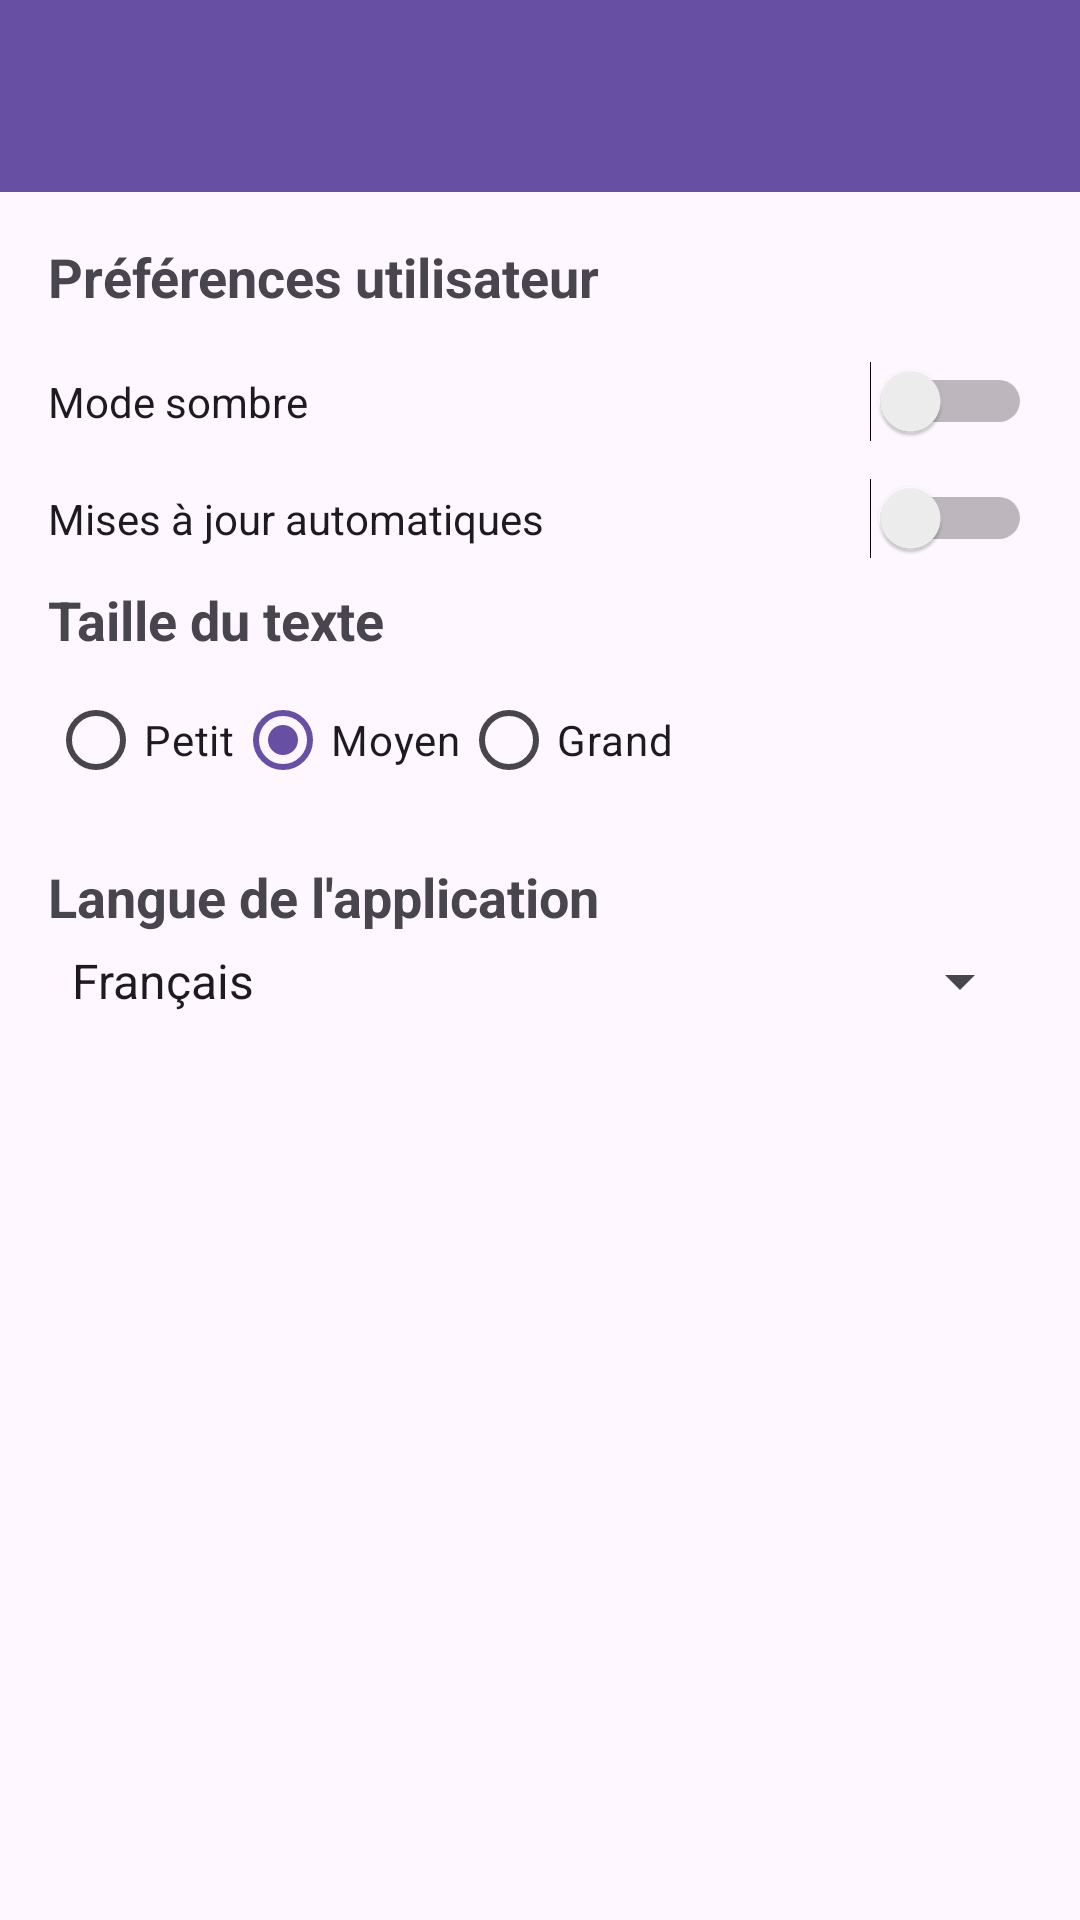

Android layout source for this screen:
<!-- AndroidManifest.xml: application theme Theme.Projet_dev_mobile -->
<!-- res/layout/activity_preferences.xml -->
<?xml version="1.0" encoding="utf-8"?>
<LinearLayout
    xmlns:android="http://schemas.android.com/apk/res/android"
    xmlns:app="http://schemas.android.com/apk/res-auto"
    android:layout_width="match_parent"
    android:layout_height="match_parent"
    android:orientation="vertical">

    <androidx.appcompat.widget.Toolbar
        android:id="@+id/toolbar_preferences"
        android:layout_width="match_parent"
        android:layout_height="?attr/actionBarSize"
        android:background="?attr/colorPrimary"
        android:theme="@style/ThemeOverlay.AppCompat.Dark.ActionBar"
        app:popupTheme="@style/ThemeOverlay.AppCompat.Light" />

    <ScrollView
        android:layout_width="match_parent"
        android:layout_height="match_parent"
        android:padding="16dp">

        <LinearLayout
            android:layout_width="match_parent"
            android:layout_height="wrap_content"
            android:orientation="vertical">

            <TextView
                android:layout_width="wrap_content"
                android:layout_height="wrap_content"
                android:text="Préférences utilisateur"
                android:textSize="18sp"
                android:textStyle="bold"
                android:layout_marginBottom="16dp"/>

            <Switch
                android:id="@+id/switch_dark_mode"
                android:layout_width="match_parent"
                android:layout_height="wrap_content"
                android:text="Mode sombre" />

            <Switch
                android:id="@+id/switch_auto_update"
                android:layout_width="match_parent"
                android:layout_height="wrap_content"
                android:text="Mises à jour automatiques"
                android:layout_marginTop="12dp" />

            <TextView
                android:layout_width="wrap_content"
                android:layout_height="wrap_content"
                android:text="Taille du texte"
                android:textStyle="bold"
                android:textSize="18sp"
                android:layout_marginTop="8dp"/>

            <RadioGroup
                android:id="@+id/fontSizeGroup"
                android:layout_width="match_parent"
                android:layout_height="wrap_content"
                android:orientation="horizontal"
                android:layout_marginTop="4dp">

                <RadioButton
                    android:id="@+id/fontSmall"
                    android:layout_width="wrap_content"
                    android:layout_height="wrap_content"
                    android:text="Petit" />

                <RadioButton
                    android:id="@+id/fontMedium"
                    android:layout_width="wrap_content"
                    android:layout_height="wrap_content"
                    android:text="Moyen"
                    android:checked="true" />

                <RadioButton
                    android:id="@+id/fontLarge"
                    android:layout_width="wrap_content"
                    android:layout_height="wrap_content"
                    android:text="Grand" />
            </RadioGroup>

            <TextView
                android:layout_width="wrap_content"
                android:layout_height="wrap_content"
                android:text="Langue de l'application"
                android:textStyle="bold"
                android:textSize="18sp"
                android:layout_marginTop="16dp"/>

            <Spinner
                android:id="@+id/lang_spinner"
                android:layout_width="match_parent"
                android:layout_height="wrap_content"
                android:entries="@array/langues_disponibles"
                android:layout_marginTop="4dp"/>

        </LinearLayout>
    </ScrollView>
</LinearLayout>
<!-- resources referenced by this layout -->
<resources>
  <string-array name="langues_disponibles">
          <item>Français</item>
          <item>English</item>
          <item>Español</item>
      </string-array>
  <style name="Theme.Projet_dev_mobile" parent="Base.Theme.Projet_dev_mobile" />
  <style name="Base.Theme.Projet_dev_mobile" parent="Theme.Material3.DayNight.NoActionBar">
          
          
      </style>
</resources>
